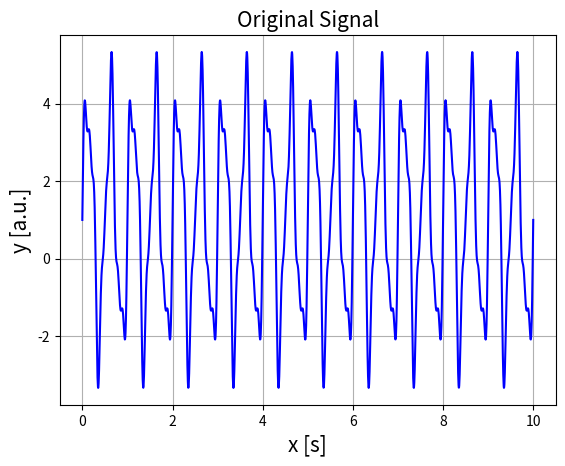
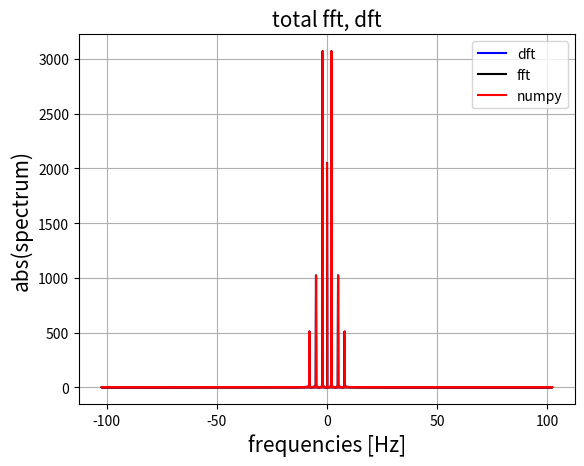
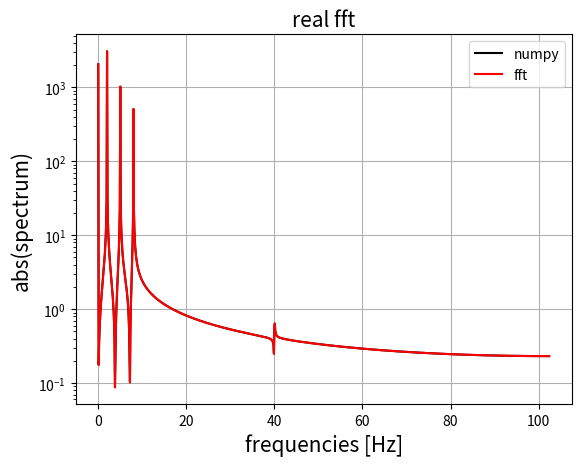
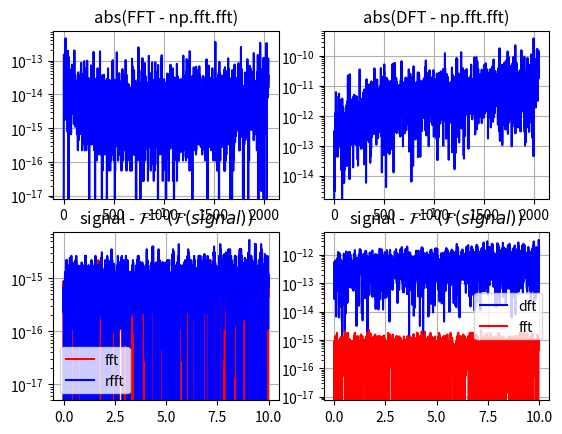

These charts were generated, in order, by the following Python code:
"""
Implementetion of DFT and FFT
"""
import time
import numpy as np
import matplotlib.pyplot as plt


def DFT(x, anti=-1):
    '''
    Compute the discrete Fourier Transform of the 1D array x

    Parameters
    ----------
    x : 1darray
        data to transform
    anti : int, optional
        -1 trasform
         1 anti trasform

    Return
    ------
    dft : 1d array
        dft or anti dft of x
    '''

    N = len(x)        # length of array
    n = np.arange(N)  # array from 0 to N
    k = n[:, None]    # transposed of n written as a Nx1 matrix
    # is equivalent to k = np.reshape(n, (N, 1))
    # so k * n will be a N x N matrix

    M = np.exp(anti * 2j * np.pi * k * n / N)
    dft = M @ x

    if anti == 1:
        return dft/N
    else:
        return dft


def FFT(x, anti=-1):
    '''
    Compute the Fast Fourier Transform of the 1D array x.
    Using non recursive Cooley-Tukey FFT.
    In recursive FFT implementation, at the lowest
    recursion level we must perform  N/N_min DFT.
    The efficiency of the algorithm would benefit by
    computing these matrix-vector products all at once
    as a single matrix-matrix product.
    At each level of recursion, we also perform
    duplicate operations which can be vectorized.

    Parameters
    ----------
    x : 1darray
        data to transform
    anti : int, optional
        -1 trasform
         1 anti trasform

    Return
    ------
    fft : 1d array
        fft or anti fft of x

    '''
    N = len(x)

    if np.log2(N) % 1 > 0:
        msg_err = "The size of x must be a apower of 2"
        raise ValueError(msg_err)

    # stop criterion
    N_min = min(N, 2**2)

    #  DFT on all length-N_min sub-problems
    n = np.arange(N_min)
    k = n[:, None]
    M = np.exp(anti * 2j * np.pi * n * k / N_min)
    X = np.dot(M, x.reshape((N_min, -1)))

    while X.shape[0] < N:
        # first  part of the matrix, the one on the left
        X_even = X[:,:X.shape[1] // 2 ] # all rows, first  X.shape[1]//2 columns
        # second part of the matrix, the one on the right
        X_odd  = X[:, X.shape[1] // 2:] # all rows, second X.shape[1]//2 columns

        f = np.exp(anti * 1j * np.pi * np.arange(X.shape[0]) / X.shape[0])[:, None]
        X = np.vstack([X_even + f*X_odd, X_even - f*X_odd]) # re-merge the matrix

    fft = X.ravel() # flattens the array
    # from  matrix Nx1 to array with length N

    if anti == 1:
        return fft/N
    else :
        return fft


def RFFT(x, anti=-1):
    '''
    Compute the fft for real value using FFT
    only values corresponding to positive
    frequencies are returned.

    The transform is implemented by passing to
    a complex variable z = x[2n] + j x[2n+1]
    then an fft of length N/2 is calculated
    For the inverse we adopt an other method
    (the previous method didn't work,
    if you know how to fix it ... I would be grateful)

    Parameters
    ----------
    x : 1darray
        data to transform
    anti : int, optional
        -1 trasform
         1 anti trasform

    Return
    ------
    rfft : 1d array
        rfft or anti rfft of x
    '''
    if anti == -1 :
        z  = x[0::2] + 1j * x[1::2]  # Splitting odd and even
        Zf = FFT(z)
        Zc = np.array([Zf[-k] for k in range(len(z))]).conj()
        Zx =  0.5  * (Zf + Zc)
        Zy = -0.5j * (Zf - Zc)

        N = len(x)
        W = np.exp(- 2j * np.pi * np.arange(N//2) / N)
        Z = np.concatenate([Zx + W*Zy, Zx - W*Zy])

        return Z[:N//2+1]

    if anti == 1 :
        # we use the fft symmetries to reconstruct the whole spectrum
        N = 2*(len(x)-1) # length of final array
        x1 = x[:-1]      # cut last value
        S = len(x1)      # length of new array
        xn = np.zeros(N, dtype=complex)
        xn[0:S] = x1
        xx = x[1:]       # cut first element, zero frequency mode
        xx = xx[::-1]    # rewind array
        xn[S:N] = xx.conj()
        z = FFT(xn, anti=1)

        return np.real(z)


def fft_freq(n, d, real):
    '''
    Return the Discrete Fourier Transform sample frequencies.
    if real = False then:
    f = [0, 1, ...,   n/2-1,     -n/2, ..., -1] / (d*n)   if n is even
    f = [0, 1, ..., (n-1)/2, -(n-1)/2, ..., -1] / (d*n)   if n is odd
    else :
    f = [0, 1, ...,     n/2-1,     n/2] / (d*n)   if n is even
    f = [0, 1, ..., (n-1)/2-1, (n-1)/2] / (d*n)   if n is odd

    Parameters
    ----------
    n : int
        length of array that you transform

    d : float
        Sample spacing (inverse of the sampling rate).
        If the data array is in seconds
        the frequencies will be in hertz
    real : bool
        false for fft
        true for rfft

    Returns
    -------
    f: 1d array
        Array of length n containing the sample frequencies.
    '''
    if not real:
        if n%2 == 0:
            f1 = np.array([i for i in range(0, n//2)])
            f2 = np.array([i for i in range(-n//2,0)])
            return np.concatenate((f1, f2))/(d*n)
        else :
            f1 = np.array([i for i in range((n-1)//2 + 1)])
            f2 = np.array([i for i in range(-(n-1)//2, 0)])
            return np.concatenate((f1, f2))/(d*n)
    if real:
        if n%2 == 0:
            f1 = np.array([i for i in range(0, n//2 +1)])
            return f1 / (d*n)
        else :
            f1 = np.array([i for i in range((n-1)//2 +1)])
            return f1 / (d*n)


if __name__ == '__main__':

    # data
    x = np.linspace(0, 10, 2**11) # no more 2**14 for DFT
    y = 1 + 3*np.sin(2*(2*np.pi)*x) + np.sin(5*(2*np.pi)*x) + 0.5*np.sin(8*(2*np.pi)*x) + 0.001*np.sin(40*(2*np.pi)*x)
    noise = np.array([np.random.random() for _ in x])
    noise = 2 * noise - 1 # from [0, 1] to [-1, 1]
    intensity = 0.0
    y = y + intensity * noise
    #y = y - np.mean(y)
    #y = y*np.sin(40*(2*np.pi)*x)

    # DFT
    t0 = time.time()
    dft_m_i  = DFT(y)
    dt = time.time() - t0
    print(dt)
    anti_dft = np.real(DFT(dft_m_i, anti=1))

    #FFT
    t0 = time.time()
    fft_m_i  = FFT(y)
    dt = time.time()-t0
    print(dt)
    anti_fft = np.real(FFT(fft_m_i, anti=1))
    
    #RFFT
    t0 = time.time()
    fft_m_r   = RFFT(y)
    dt = time.time()-t0
    print(dt)
    anti_rfft = np.real(RFFT(fft_m_r, anti=1))
    
    #numpy FFT
    t0 = time.time()
    fft_n_i = np.fft.fft(y)
    dt = time.time()-t0
    print(dt)
    fft_n_r = np.fft.rfft(y)

    freq_m_i = fft_freq(len(y), x[-1]/len(y), real=False)
    freq_n_i = np.fft.fftfreq(len(y), x[-1]/len(y))
    freq_m_r = fft_freq(len(y), x[-1]/len(y), real=True)
    freq_n_r = np.fft.rfftfreq(len(y), x[-1]/len(y))

    ##Plot

    plt.figure(1)
    plt.title('Original Signal', fontsize=15)
    plt.xlabel('x [s]', fontsize=15)
    plt.ylabel('y [a.u.]', fontsize=15)
    plt.plot(x, y, 'b')
    plt.grid()

    plt.figure(2)
    plt.title('total fft, dft', fontsize=15)
    plt.xlabel('frequencies [Hz]', fontsize=15)
    plt.ylabel('abs(spectrum)', fontsize=15)
    plt.plot(freq_m_i, abs(dft_m_i), 'b', label='dft')
    plt.plot(freq_n_i, abs(fft_n_i), 'k', label='fft')
    plt.plot(freq_m_i, abs(fft_m_i), 'r', label='numpy')
    plt.legend(loc='best')
    plt.grid()

    plt.figure(3)
    plt.title('real fft', fontsize=15)
    plt.xlabel('frequencies [Hz]',fontsize=15)
    plt.ylabel('abs(spectrum)', fontsize=15)
    plt.plot(freq_n_r, abs(fft_n_r), 'k', label='numpy')
    plt.plot(freq_m_r, abs(fft_m_r), 'r', label='fft')
    plt.legend(loc='best')
    plt.yscale('log')
    plt.grid()

    plt.figure(4)
    plt.subplot(221)
    plt.title("abs(FFT - np.fft.fft)")
    plt.plot(abs(abs(fft_m_i)-abs(fft_n_i)), 'b')
    plt.yscale('log')
    plt.grid()

    plt.subplot(222)
    plt.title("abs(DFT - np.fft.fft)")
    plt.plot(abs(abs(dft_m_i)-abs(fft_n_i)), 'b')
    plt.yscale('log')
    plt.grid()

    plt.subplot(223)
    plt.title(r"signal - $\mathcal{F}^{-1}(\mathcal{F}(signal))$")
    plt.plot(x, abs(anti_fft-y), 'r',  label='fft')
    plt.plot(x, abs(anti_rfft-y), 'b',  label='rfft')
    plt.legend(loc='best')
    plt.yscale('log')
    plt.grid()

    plt.subplot(224)
    plt.title(r"signal - $\mathcal{F}^{-1}(\mathcal{F}(signal))$")
    plt.plot(x, abs(anti_dft-y), 'b',  label='dft')
    plt.plot(x, abs(anti_fft-y), 'r',  label='fft')
    plt.legend(loc='best')
    plt.yscale('log')
    plt.grid()

    plt.show()
